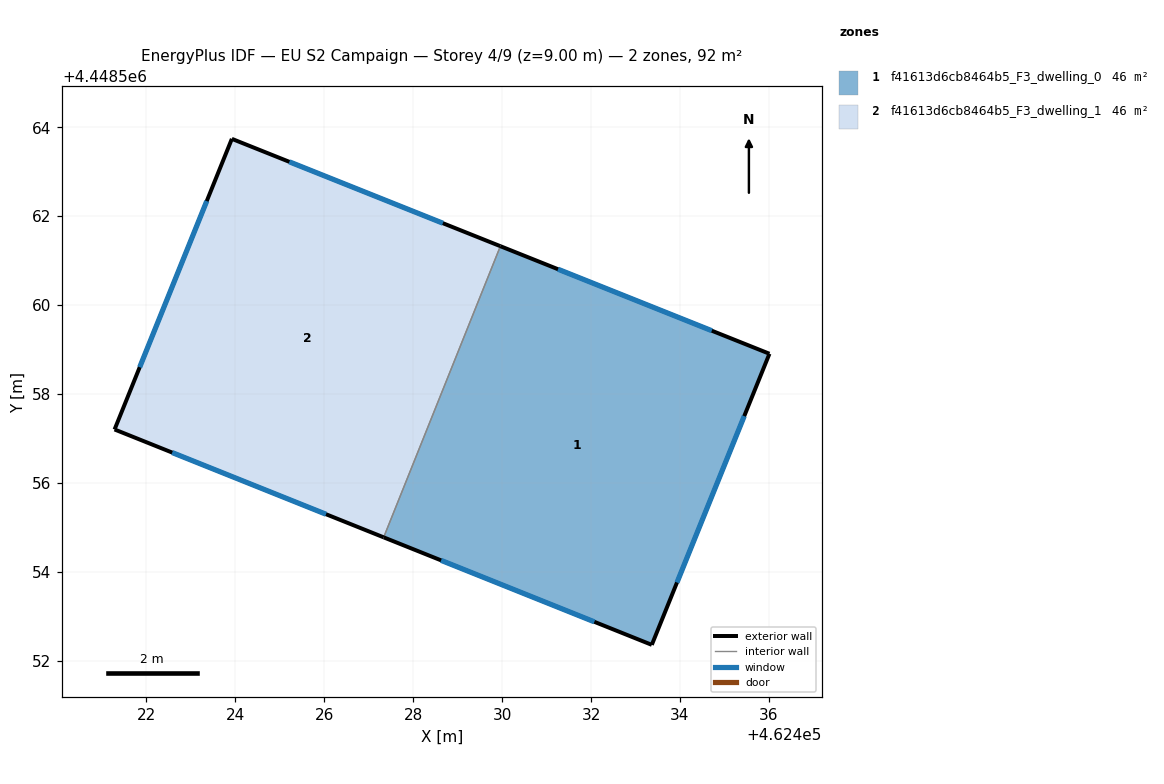
=== STOREY PLAN SPEC (per zone: floor XY polygon, exterior-wall plan segments, windows/doors) ===
zone 1: f41613d6cb8464b5_F3_dwelling_0  (45.9 m²)
  floor: (462436.01, 4448558.91) (462433.37, 4448552.36) (462427.34, 4448554.78) (462429.96, 4448561.33)
  exterior wall: (462436.01, 4448558.91) – (462429.96, 4448561.33)  [6.5 m]
    window: (462434.72, 4448559.42) – (462431.26, 4448560.81)  [6.4 m²]
  exterior wall: (462433.37, 4448552.36) – (462436.01, 4448558.91)  [7.1 m]
    window: (462433.93, 4448553.76) – (462435.45, 4448557.50)  [6.9 m²]
  exterior wall: (462427.34, 4448554.78) – (462433.37, 4448552.36)  [6.5 m]
    window: (462428.63, 4448554.26) – (462432.07, 4448552.88)  [6.4 m²]
  interior walls: 1
zone 2: f41613d6cb8464b5_F3_dwelling_1  (45.9 m²)
  floor: (462429.96, 4448561.33) (462427.34, 4448554.78) (462421.28, 4448557.20) (462423.92, 4448563.74)
  exterior wall: (462421.28, 4448557.20) – (462427.34, 4448554.78)  [6.5 m]
    window: (462422.58, 4448556.68) – (462426.04, 4448555.30)  [6.4 m²]
  exterior wall: (462423.92, 4448563.74) – (462421.28, 4448557.20)  [7.0 m]
    window: (462423.36, 4448562.34) – (462421.85, 4448558.60)  [6.9 m²]
  exterior wall: (462429.96, 4448561.33) – (462423.92, 4448563.74)  [6.5 m]
    window: (462428.67, 4448561.84) – (462425.22, 4448563.22)  [6.4 m²]
  interior walls: 1

=== DERIVED (storey summary) ===
Building: EU S2 Campaign
Storey: 4 of 9  (floor level z = 9.00 m)
Storey gross floor area: 91.8 m²
Zones on this storey: 2
  - f41613d6cb8464b5_F3_dwelling_0: floor 45.9 m²; exterior wall 20.1 m (60.2 m²); 3 window(s) 19.7 m²; WWR 32.7%
  - f41613d6cb8464b5_F3_dwelling_1: floor 45.9 m²; exterior wall 20.1 m (60.2 m²); 3 window(s) 19.7 m²; WWR 32.7%
Zone adjacency (shared interzone walls):
  - f41613d6cb8464b5_F3_dwelling_0 ↔ f41613d6cb8464b5_F3_dwelling_1